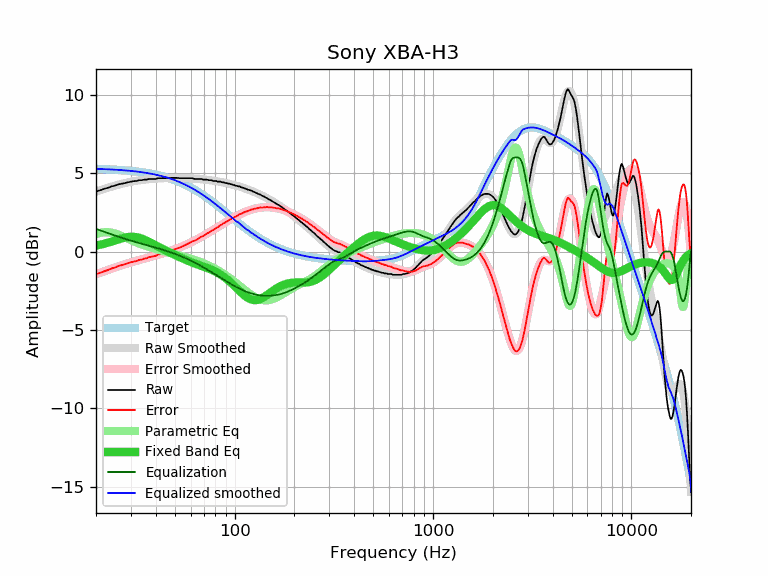

The data file committed next to this chart (first rows):
frequency, raw, error, smoothed, error_smoothed, equalization, parametric_eq, equalized_raw, equalized_smoothed, target
20, 3.83, -1.44, 3.83, -1.44, 1.44, 0.38, 5.27, 5.27, 5.27
21, 3.91, -1.36, 3.91, -1.35, 1.35, 0.44, 5.26, 5.26, 5.26
22, 4.00, -1.26, 4.00, -1.26, 1.26, 0.50, 5.25, 5.25, 5.25
23, 4.07, -1.18, 4.07, -1.17, 1.17, 0.57, 5.24, 5.24, 5.24
24, 4.16, -1.07, 4.14, -1.09, 1.09, 0.64, 5.25, 5.23, 5.23
25, 4.21, -1.01, 4.21, -1.01, 1.01, 0.71, 5.22, 5.22, 5.22
26, 4.29, -0.92, 4.27, -0.94, 0.94, 0.78, 5.23, 5.21, 5.21
27, 4.33, -0.86, 4.32, -0.87, 0.87, 0.84, 5.20, 5.19, 5.19
28, 4.37, -0.81, 4.37, -0.81, 0.81, 0.89, 5.17, 5.18, 5.18
29, 4.42, -0.74, 4.41, -0.75, 0.75, 0.92, 5.16, 5.16, 5.16
30, 4.46, -0.68, 4.45, -0.69, 0.69, 0.94, 5.15, 5.14, 5.14
31, 4.49, -0.64, 4.48, -0.64, 0.64, 0.94, 5.13, 5.12, 5.12
32, 4.50, -0.61, 4.51, -0.59, 0.59, 0.92, 5.09, 5.10, 5.10
33, 4.55, -0.54, 4.54, -0.54, 0.54, 0.88, 5.09, 5.08, 5.08
34, 4.55, -0.51, 4.56, -0.50, 0.50, 0.83, 5.05, 5.06, 5.06
35, 4.59, -0.45, 4.58, -0.46, 0.46, 0.76, 5.04, 5.04, 5.04
36, 4.59, -0.43, 4.60, -0.41, 0.41, 0.69, 5.00, 5.01, 5.01
37, 4.63, -0.36, 4.61, -0.37, 0.37, 0.62, 5.00, 4.99, 4.99
38, 4.63, -0.33, 4.63, -0.33, 0.33, 0.55, 4.96, 4.96, 4.96
39, 4.63, -0.30, 4.64, -0.29, 0.29, 0.47, 4.92, 4.93, 4.93
40, 4.63, -0.28, 4.65, -0.25, 0.25, 0.40, 4.88, 4.90, 4.90
41, 4.68, -0.20, 4.66, -0.21, 0.21, 0.33, 4.89, 4.87, 4.87
42, 4.68, -0.16, 4.67, -0.17, 0.17, 0.26, 4.85, 4.84, 4.84
43, 4.68, -0.13, 4.67, -0.13, 0.13, 0.19, 4.81, 4.81, 4.81
44, 4.68, -0.10, 4.68, -0.09, 0.09, 0.13, 4.77, 4.77, 4.77
45, 4.68, -0.06, 4.68, -0.05, 0.05, 0.07, 4.73, 4.74, 4.74
46, 4.68, -0.02, 4.69, -0.01, 0.01, 0.01, 4.69, 4.70, 4.70
47, 4.70, 0.03, 4.69, 0.03, -0.03, -0.05, 4.67, 4.66, 4.66
48, 4.70, 0.07, 4.69, 0.07, -0.07, -0.11, 4.63, 4.63, 4.63
49, 4.70, 0.11, 4.69, 0.11, -0.11, -0.16, 4.59, 4.59, 4.59
50, 4.70, 0.15, 4.69, 0.15, -0.15, -0.22, 4.55, 4.55, 4.55
51, 4.70, 0.19, 4.69, 0.19, -0.19, -0.27, 4.51, 4.50, 4.50
52, 4.69, 0.23, 4.69, 0.23, -0.23, -0.32, 4.46, 4.46, 4.46
53, 4.68, 0.26, 4.69, 0.27, -0.27, -0.37, 4.41, 4.42, 4.42
54, 4.68, 0.30, 4.69, 0.31, -0.31, -0.41, 4.36, 4.37, 4.37
55, 4.68, 0.35, 4.68, 0.36, -0.36, -0.46, 4.32, 4.33, 4.33
56, 4.68, 0.40, 4.68, 0.40, -0.40, -0.50, 4.28, 4.28, 4.28
57, 4.68, 0.44, 4.68, 0.44, -0.44, -0.54, 4.23, 4.23, 4.23
58, 4.68, 0.49, 4.67, 0.49, -0.49, -0.59, 4.19, 4.19, 4.19
59, 4.68, 0.54, 4.67, 0.53, -0.53, -0.62, 4.14, 4.14, 4.14
60, 4.68, 0.59, 4.66, 0.58, -0.58, -0.66, 4.10, 4.09, 4.09
61, 4.68, 0.64, 4.66, 0.62, -0.62, -0.70, 4.06, 4.04, 4.04
62, 4.66, 0.67, 4.65, 0.67, -0.67, -0.73, 3.99, 3.99, 3.99
63, 4.63, 0.69, 4.65, 0.71, -0.71, -0.76, 3.92, 3.94, 3.94
64, 4.63, 0.74, 4.64, 0.76, -0.76, -0.80, 3.87, 3.88, 3.88
65, 4.63, 0.79, 4.63, 0.80, -0.80, -0.83, 3.83, 3.83, 3.83
66, 4.63, 0.85, 4.63, 0.85, -0.85, -0.86, 3.78, 3.78, 3.78
67, 4.63, 0.90, 4.62, 0.89, -0.89, -0.89, 3.74, 3.73, 3.73
68, 4.63, 0.95, 4.61, 0.94, -0.94, -0.91, 3.69, 3.67, 3.67
69, 4.59, 0.97, 4.60, 0.98, -0.98, -0.94, 3.60, 3.62, 3.62
70, 4.59, 1.02, 4.59, 1.03, -1.03, -0.97, 3.56, 3.57, 3.57
71, 4.59, 1.07, 4.59, 1.07, -1.07, -1.00, 3.51, 3.51, 3.51
72, 4.59, 1.13, 4.58, 1.12, -1.12, -1.03, 3.47, 3.46, 3.46
73, 4.58, 1.17, 4.57, 1.16, -1.16, -1.05, 3.41, 3.40, 3.40
74, 4.55, 1.20, 4.56, 1.21, -1.21, -1.08, 3.34, 3.35, 3.35
75, 4.55, 1.25, 4.55, 1.25, -1.25, -1.11, 3.29, 3.30, 3.30
76, 4.55, 1.31, 4.54, 1.30, -1.30, -1.15, 3.25, 3.24, 3.24
77, 4.54, 1.35, 4.53, 1.34, -1.34, -1.18, 3.20, 3.19, 3.19
78, 4.50, 1.36, 4.52, 1.38, -1.38, -1.21, 3.11, 3.13, 3.13
79, 4.50, 1.42, 4.51, 1.43, -1.43, -1.24, 3.07, 3.08, 3.08
... 553 more rows
